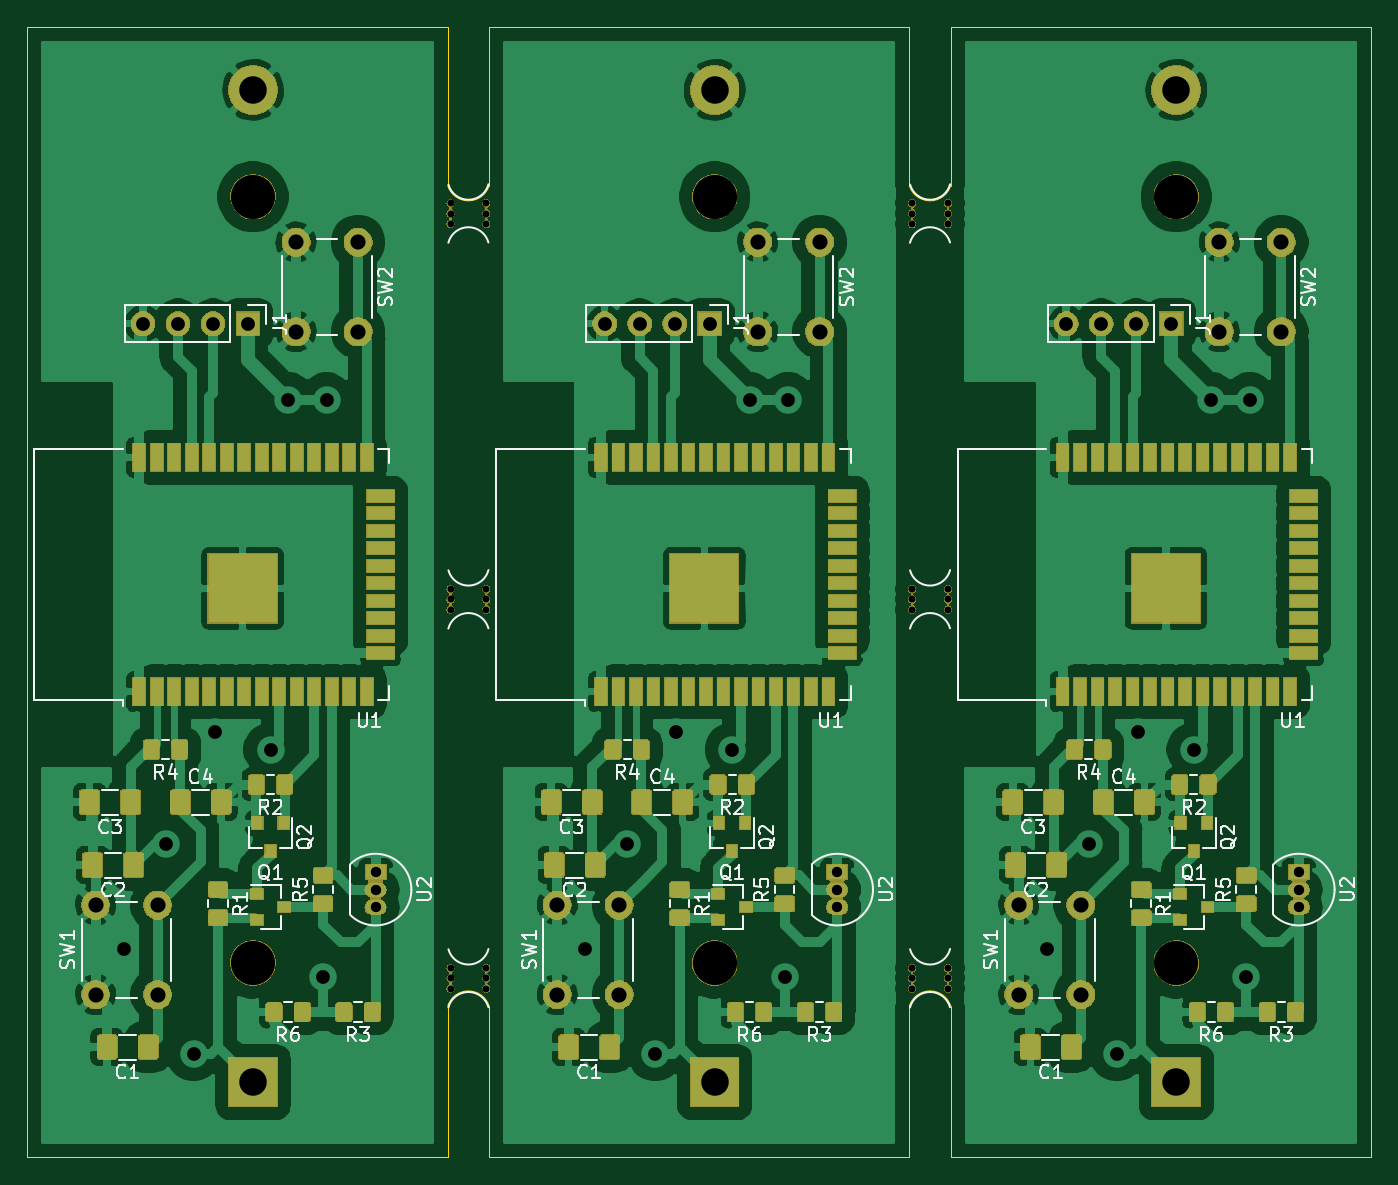
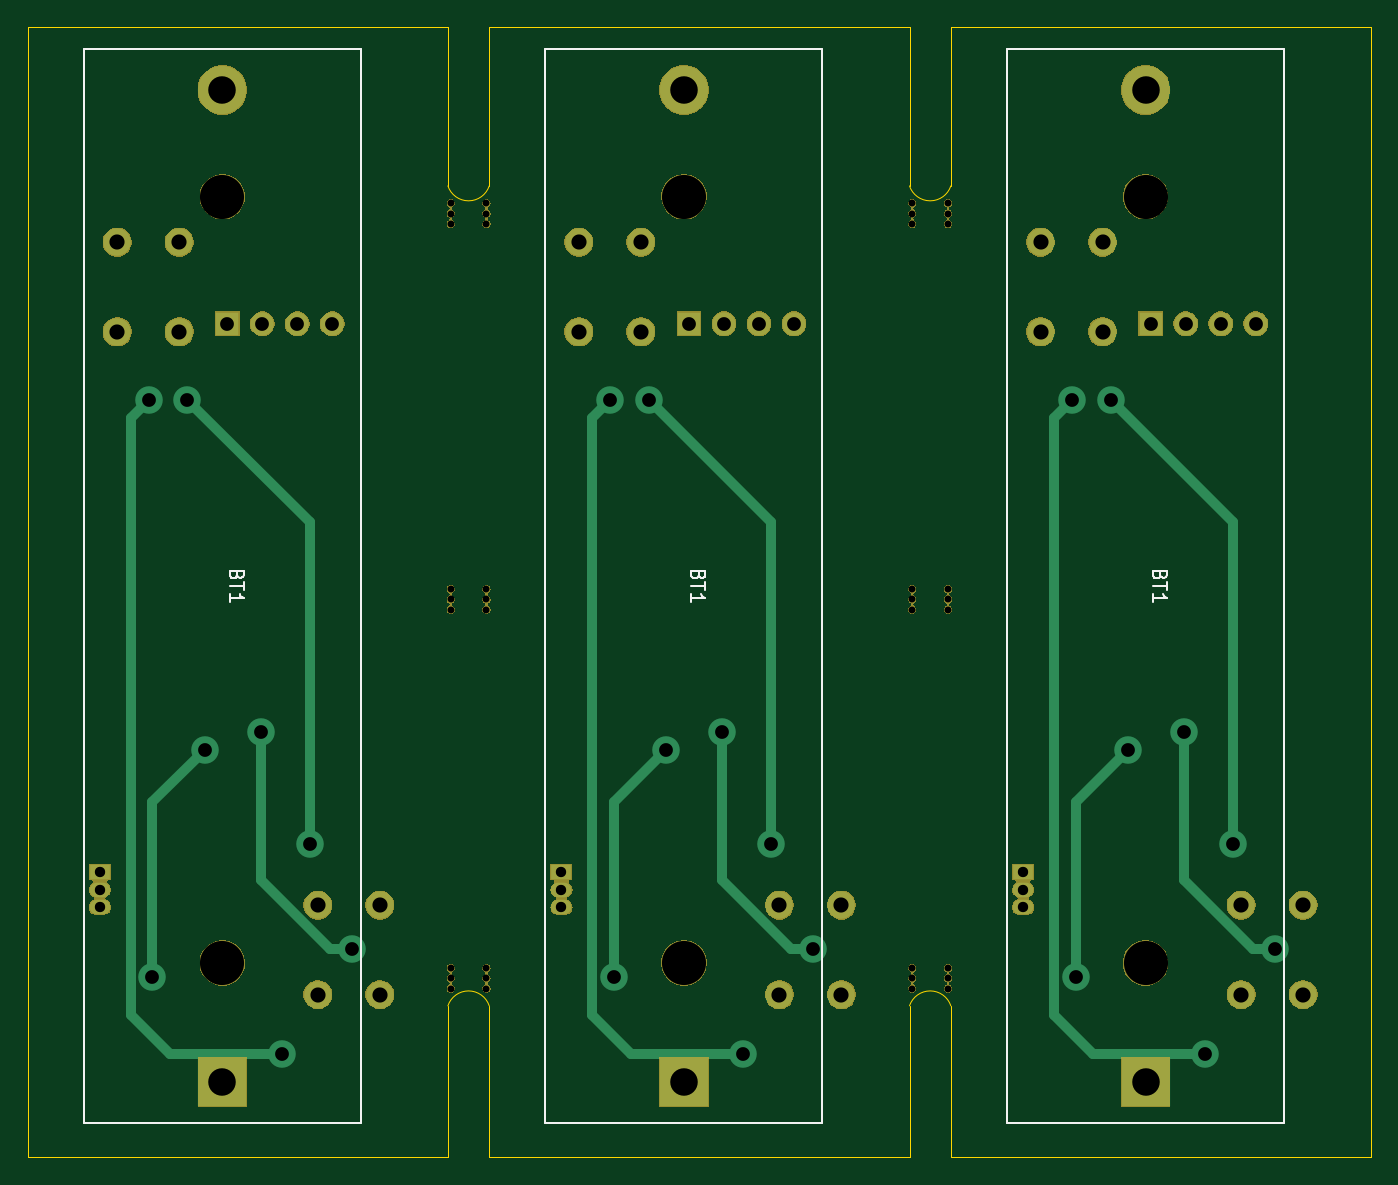
Circuit board: 11 layer files. Board 97.5 x 82.0 mm.
- bottom_copper: temp_monitor-B_Cu.gbr (4734 bytes)
- bottom_mask: temp_monitor-B_Mask.gbr (93687 bytes)
- paste: temp_monitor-B_Paste.gbr (541 bytes)
- bottom_silk: temp_monitor-B_SilkS.gbr (3372 bytes)
- outline: temp_monitor-Edge_Cuts.gbr (1677 bytes)
- top_copper: temp_monitor-F_Cu.gbr (245265 bytes)
- top_mask: temp_monitor-F_Mask.gbr (166924 bytes)
- paste: temp_monitor-F_Paste.gbr (23894 bytes)
- top_silk: temp_monitor-F_SilkS.gbr (41209 bytes)
- drill: temp_monitor-NPTH.drl (1012 bytes)
- drill: temp_monitor-PTH.drl (1427 bytes)

=== bottom_copper: temp_monitor-B_Cu.gbr ===
G04 #@! TF.GenerationSoftware,KiCad,Pcbnew,5.1.6-c6e7f7d~87~ubuntu20.04.1*
G04 #@! TF.CreationDate,2020-11-03T14:00:41+02:00*
G04 #@! TF.ProjectId,temp_monitor,74656d70-5f6d-46f6-9e69-746f722e6b69,rev?*
G04 #@! TF.SameCoordinates,Original*
G04 #@! TF.FileFunction,Copper,L2,Bot*
G04 #@! TF.FilePolarity,Positive*
%FSLAX46Y46*%
G04 Gerber Fmt 4.6, Leading zero omitted, Abs format (unit mm)*
G04 Created by KiCad (PCBNEW 5.1.6-c6e7f7d~87~ubuntu20.04.1) date 2020-11-03 14:00:41*
%MOMM*%
%LPD*%
G01*
G04 APERTURE LIST*
G04 #@! TA.AperFunction,ComponentPad*
%ADD10C,2.000000*%
G04 #@! TD*
G04 #@! TA.AperFunction,ComponentPad*
%ADD11R,1.500000X1.050000*%
G04 #@! TD*
G04 #@! TA.AperFunction,ComponentPad*
%ADD12O,1.500000X1.050000*%
G04 #@! TD*
G04 #@! TA.AperFunction,ComponentPad*
%ADD13R,3.500000X3.500000*%
G04 #@! TD*
G04 #@! TA.AperFunction,ComponentPad*
%ADD14C,3.500000*%
G04 #@! TD*
G04 #@! TA.AperFunction,ComponentPad*
%ADD15O,1.700000X1.700000*%
G04 #@! TD*
G04 #@! TA.AperFunction,ComponentPad*
%ADD16R,1.700000X1.700000*%
G04 #@! TD*
G04 #@! TA.AperFunction,ViaPad*
%ADD17C,2.000000*%
G04 #@! TD*
G04 #@! TA.AperFunction,Conductor*
%ADD18C,0.750000*%
G04 #@! TD*
G04 APERTURE END LIST*
D10*
X113990000Y-43076000D03*
X109490000Y-43076000D03*
X113990000Y-36576000D03*
X109490000Y-36576000D03*
X80490000Y-43076000D03*
X75990000Y-43076000D03*
X80490000Y-36576000D03*
X75990000Y-36576000D03*
X99440000Y-91186000D03*
X94940000Y-91186000D03*
X99440000Y-84686000D03*
X94940000Y-84686000D03*
X65940000Y-91186000D03*
X61440000Y-91186000D03*
X65940000Y-84686000D03*
X61440000Y-84686000D03*
D11*
X115260000Y-82296000D03*
D12*
X115260000Y-84836000D03*
X115260000Y-83566000D03*
D11*
X81760000Y-82296000D03*
D12*
X81760000Y-84836000D03*
X81760000Y-83566000D03*
D13*
X106370000Y-97536000D03*
D14*
X106370000Y-25536000D03*
D13*
X72870000Y-97536000D03*
D14*
X72870000Y-25536000D03*
D15*
X98380000Y-42500000D03*
X100920000Y-42500000D03*
X103460000Y-42500000D03*
D16*
X106000000Y-42500000D03*
D15*
X64880000Y-42500000D03*
X67420000Y-42500000D03*
X69960000Y-42500000D03*
D16*
X72500000Y-42500000D03*
D14*
X39370000Y-25536000D03*
D13*
X39370000Y-97536000D03*
D16*
X39000000Y-42500000D03*
D15*
X36460000Y-42500000D03*
X33920000Y-42500000D03*
X31380000Y-42500000D03*
D10*
X27940000Y-84686000D03*
X32440000Y-84686000D03*
X27940000Y-91186000D03*
X32440000Y-91186000D03*
X42490000Y-36576000D03*
X46990000Y-36576000D03*
X42490000Y-43076000D03*
X46990000Y-43076000D03*
D12*
X48260000Y-83566000D03*
X48260000Y-84836000D03*
D11*
X48260000Y-82296000D03*
D17*
X36576000Y-72136000D03*
X29972000Y-87884000D03*
X70076000Y-72136000D03*
X103576000Y-72136000D03*
X63472000Y-87884000D03*
X96972000Y-87884000D03*
X33020000Y-80264000D03*
X41910000Y-48006000D03*
X44704000Y-48006000D03*
X35052000Y-95504000D03*
X78204000Y-48006000D03*
X111704000Y-48006000D03*
X68552000Y-95504000D03*
X102052000Y-95504000D03*
X66520000Y-80264000D03*
X100020000Y-80264000D03*
X75410000Y-48006000D03*
X108910000Y-48006000D03*
X44450000Y-89916000D03*
X40640000Y-73406000D03*
X77950000Y-89916000D03*
X111450000Y-89916000D03*
X74140000Y-73406000D03*
X107640000Y-73406000D03*
D18*
X36576000Y-82881002D02*
X36576000Y-72136000D01*
X31573002Y-87884000D02*
X36576000Y-82881002D01*
X29972000Y-87884000D02*
X31573002Y-87884000D01*
X65073002Y-87884000D02*
X70076000Y-82881002D01*
X98573002Y-87884000D02*
X103576000Y-82881002D01*
X70076000Y-82881002D02*
X70076000Y-72136000D01*
X103576000Y-82881002D02*
X103576000Y-72136000D01*
X63472000Y-87884000D02*
X65073002Y-87884000D01*
X96972000Y-87884000D02*
X98573002Y-87884000D01*
X33020000Y-56896000D02*
X41910000Y-48006000D01*
X33020000Y-80264000D02*
X33020000Y-56896000D01*
X35052000Y-95504000D02*
X43180000Y-95504000D01*
X46025001Y-49327001D02*
X44704000Y-48006000D01*
X46025001Y-92658999D02*
X46025001Y-49327001D01*
X43180000Y-95504000D02*
X46025001Y-92658999D01*
X76680000Y-95504000D02*
X79525001Y-92658999D01*
X110180000Y-95504000D02*
X113025001Y-92658999D01*
X68552000Y-95504000D02*
X76680000Y-95504000D01*
X102052000Y-95504000D02*
X110180000Y-95504000D01*
X79525001Y-49327001D02*
X78204000Y-48006000D01*
X113025001Y-49327001D02*
X111704000Y-48006000D01*
X79525001Y-92658999D02*
X79525001Y-49327001D01*
X113025001Y-92658999D02*
X113025001Y-49327001D01*
X66520000Y-56896000D02*
X75410000Y-48006000D01*
X100020000Y-56896000D02*
X108910000Y-48006000D01*
X66520000Y-80264000D02*
X66520000Y-56896000D01*
X100020000Y-80264000D02*
X100020000Y-56896000D01*
X44450000Y-77216000D02*
X40640000Y-73406000D01*
X44450000Y-89916000D02*
X44450000Y-77216000D01*
X77950000Y-77216000D02*
X74140000Y-73406000D01*
X111450000Y-77216000D02*
X107640000Y-73406000D01*
X77950000Y-89916000D02*
X77950000Y-77216000D01*
X111450000Y-89916000D02*
X111450000Y-77216000D01*
M02*

=== bottom_mask: temp_monitor-B_Mask.gbr (93687 bytes, source omitted) ===
=== paste: temp_monitor-B_Paste.gbr ===
G04 #@! TF.GenerationSoftware,KiCad,Pcbnew,5.1.6-c6e7f7d~87~ubuntu20.04.1*
G04 #@! TF.CreationDate,2020-11-03T14:00:41+02:00*
G04 #@! TF.ProjectId,temp_monitor,74656d70-5f6d-46f6-9e69-746f722e6b69,rev?*
G04 #@! TF.SameCoordinates,Original*
G04 #@! TF.FileFunction,Paste,Bot*
G04 #@! TF.FilePolarity,Positive*
%FSLAX46Y46*%
G04 Gerber Fmt 4.6, Leading zero omitted, Abs format (unit mm)*
G04 Created by KiCad (PCBNEW 5.1.6-c6e7f7d~87~ubuntu20.04.1) date 2020-11-03 14:00:41*
%MOMM*%
%LPD*%
G01*
G04 APERTURE LIST*
G04 APERTURE END LIST*
M02*

=== bottom_silk: temp_monitor-B_SilkS.gbr ===
G04 #@! TF.GenerationSoftware,KiCad,Pcbnew,5.1.6-c6e7f7d~87~ubuntu20.04.1*
G04 #@! TF.CreationDate,2020-11-03T14:00:41+02:00*
G04 #@! TF.ProjectId,temp_monitor,74656d70-5f6d-46f6-9e69-746f722e6b69,rev?*
G04 #@! TF.SameCoordinates,Original*
G04 #@! TF.FileFunction,Legend,Bot*
G04 #@! TF.FilePolarity,Positive*
%FSLAX46Y46*%
G04 Gerber Fmt 4.6, Leading zero omitted, Abs format (unit mm)*
G04 Created by KiCad (PCBNEW 5.1.6-c6e7f7d~87~ubuntu20.04.1) date 2020-11-03 14:00:41*
%MOMM*%
%LPD*%
G01*
G04 APERTURE LIST*
%ADD10C,0.120000*%
%ADD11C,0.150000*%
G04 APERTURE END LIST*
D10*
X116420000Y-100536000D02*
X116420000Y-22536000D01*
X116420000Y-22536000D02*
X96320000Y-22536000D01*
X96320000Y-22536000D02*
X96320000Y-100536000D01*
X96320000Y-100536000D02*
X116420000Y-100536000D01*
X82920000Y-100536000D02*
X82920000Y-22536000D01*
X82920000Y-22536000D02*
X62820000Y-22536000D01*
X62820000Y-22536000D02*
X62820000Y-100536000D01*
X62820000Y-100536000D02*
X82920000Y-100536000D01*
X29320000Y-100536000D02*
X49420000Y-100536000D01*
X29320000Y-22536000D02*
X29320000Y-100536000D01*
X49420000Y-22536000D02*
X29320000Y-22536000D01*
X49420000Y-100536000D02*
X49420000Y-22536000D01*
D11*
X105298571Y-60750285D02*
X105346190Y-60893142D01*
X105393809Y-60940761D01*
X105489047Y-60988380D01*
X105631904Y-60988380D01*
X105727142Y-60940761D01*
X105774761Y-60893142D01*
X105822380Y-60797904D01*
X105822380Y-60416952D01*
X104822380Y-60416952D01*
X104822380Y-60750285D01*
X104870000Y-60845523D01*
X104917619Y-60893142D01*
X105012857Y-60940761D01*
X105108095Y-60940761D01*
X105203333Y-60893142D01*
X105250952Y-60845523D01*
X105298571Y-60750285D01*
X105298571Y-60416952D01*
X104822380Y-61274095D02*
X104822380Y-61845523D01*
X105822380Y-61559809D02*
X104822380Y-61559809D01*
X105822380Y-62702666D02*
X105822380Y-62131238D01*
X105822380Y-62416952D02*
X104822380Y-62416952D01*
X104965238Y-62321714D01*
X105060476Y-62226476D01*
X105108095Y-62131238D01*
X71798571Y-60750285D02*
X71846190Y-60893142D01*
X71893809Y-60940761D01*
X71989047Y-60988380D01*
X72131904Y-60988380D01*
X72227142Y-60940761D01*
X72274761Y-60893142D01*
X72322380Y-60797904D01*
X72322380Y-60416952D01*
X71322380Y-60416952D01*
X71322380Y-60750285D01*
X71370000Y-60845523D01*
X71417619Y-60893142D01*
X71512857Y-60940761D01*
X71608095Y-60940761D01*
X71703333Y-60893142D01*
X71750952Y-60845523D01*
X71798571Y-60750285D01*
X71798571Y-60416952D01*
X71322380Y-61274095D02*
X71322380Y-61845523D01*
X72322380Y-61559809D02*
X71322380Y-61559809D01*
X72322380Y-62702666D02*
X72322380Y-62131238D01*
X72322380Y-62416952D02*
X71322380Y-62416952D01*
X71465238Y-62321714D01*
X71560476Y-62226476D01*
X71608095Y-62131238D01*
X38298571Y-60750285D02*
X38346190Y-60893142D01*
X38393809Y-60940761D01*
X38489047Y-60988380D01*
X38631904Y-60988380D01*
X38727142Y-60940761D01*
X38774761Y-60893142D01*
X38822380Y-60797904D01*
X38822380Y-60416952D01*
X37822380Y-60416952D01*
X37822380Y-60750285D01*
X37870000Y-60845523D01*
X37917619Y-60893142D01*
X38012857Y-60940761D01*
X38108095Y-60940761D01*
X38203333Y-60893142D01*
X38250952Y-60845523D01*
X38298571Y-60750285D01*
X38298571Y-60416952D01*
X37822380Y-61274095D02*
X37822380Y-61845523D01*
X38822380Y-61559809D02*
X37822380Y-61559809D01*
X38822380Y-62702666D02*
X38822380Y-62131238D01*
X38822380Y-62416952D02*
X37822380Y-62416952D01*
X37965238Y-62321714D01*
X38060476Y-62226476D01*
X38108095Y-62131238D01*
M02*

=== outline: temp_monitor-Edge_Cuts.gbr ===
G04 #@! TF.GenerationSoftware,KiCad,Pcbnew,5.1.6-c6e7f7d~87~ubuntu20.04.1*
G04 #@! TF.CreationDate,2020-11-03T14:00:41+02:00*
G04 #@! TF.ProjectId,temp_monitor,74656d70-5f6d-46f6-9e69-746f722e6b69,rev?*
G04 #@! TF.SameCoordinates,Original*
G04 #@! TF.FileFunction,Profile,NP*
%FSLAX46Y46*%
G04 Gerber Fmt 4.6, Leading zero omitted, Abs format (unit mm)*
G04 Created by KiCad (PCBNEW 5.1.6-c6e7f7d~87~ubuntu20.04.1) date 2020-11-03 14:00:41*
%MOMM*%
%LPD*%
G01*
G04 APERTURE LIST*
G04 #@! TA.AperFunction,Profile*
%ADD10C,0.050000*%
G04 #@! TD*
G04 APERTURE END LIST*
D10*
X87000001Y-92000000D02*
G75*
G02*
X89999999Y-92000001I1499999J-500000D01*
G01*
X53500001Y-92000000D02*
G75*
G02*
X56499999Y-92000001I1499999J-500000D01*
G01*
X89999999Y-32500000D02*
G75*
G02*
X87000001Y-32499999I-1499999J500000D01*
G01*
X56499999Y-32500000D02*
G75*
G02*
X53500001Y-32499999I-1499999J500000D01*
G01*
X56500000Y-21000000D02*
X56500000Y-32500000D01*
X87000000Y-21000000D02*
X56500000Y-21000000D01*
X87000000Y-32500000D02*
X87000000Y-21000000D01*
X90000000Y-21000000D02*
X90000000Y-32500000D01*
X120500000Y-21000000D02*
X90000000Y-21000000D01*
X120500000Y-103000000D02*
X120500000Y-21000000D01*
X90000000Y-103000000D02*
X120500000Y-103000000D01*
X90000000Y-92000000D02*
X90000000Y-103000000D01*
X87000000Y-103000000D02*
X87000000Y-92000000D01*
X56500000Y-103000000D02*
X87000000Y-103000000D01*
X56500000Y-92000000D02*
X56500000Y-103000000D01*
X53500000Y-103000000D02*
X53500000Y-92000000D01*
X23000000Y-103000000D02*
X53500000Y-103000000D01*
X23000000Y-21000000D02*
X23000000Y-103000000D01*
X53500000Y-21000000D02*
X23000000Y-21000000D01*
X53500000Y-32500000D02*
X53500000Y-21000000D01*
M02*

=== top_copper: temp_monitor-F_Cu.gbr (245265 bytes, source omitted) ===
=== top_mask: temp_monitor-F_Mask.gbr (166924 bytes, source omitted) ===
=== paste: temp_monitor-F_Paste.gbr (23894 bytes, source omitted) ===
=== top_silk: temp_monitor-F_SilkS.gbr (41209 bytes, source omitted) ===
=== drill: temp_monitor-NPTH.drl ===
M48
; DRILL file {KiCad 5.1.6-c6e7f7d~87~ubuntu20.04.1} date Tue Nov  3 14:00:44 2020
; FORMAT={-:-/ absolute / inch / decimal}
; #@! TF.CreationDate,2020-11-03T14:00:44+02:00
; #@! TF.GenerationSoftware,Kicad,Pcbnew,5.1.6-c6e7f7d~87~ubuntu20.04.1
; #@! TF.FileFunction,NonPlated,1,2,NPTH
FMAT,2
INCH
T1C0.0197
T2C0.1260
%
G90
G05
T1
X3.4331Y-3.5138
X3.4331Y-3.5433
X3.4331Y-3.5728
X3.5354Y-3.5138
X3.5354Y-3.5433
X3.5354Y-3.5728
X2.1142Y-3.5138
X2.1142Y-3.5433
X2.1142Y-3.5728
X2.2165Y-3.5138
X2.2165Y-3.5433
X2.2165Y-3.5728
X2.1142Y-2.4311
X2.1142Y-2.4606
X2.1142Y-2.4902
X2.2165Y-2.4311
X2.2165Y-2.4606
X2.2165Y-2.4902
X3.4331Y-2.4311
X3.4331Y-2.4606
X3.4331Y-2.4902
X3.5354Y-2.4311
X3.5354Y-2.4606
X3.5354Y-2.4902
X2.1142Y-1.3287
X2.1142Y-1.3583
X2.1142Y-1.3878
X2.2165Y-1.3287
X2.2165Y-1.3583
X2.2165Y-1.3878
X3.4331Y-1.3287
X3.4331Y-1.3583
X3.4331Y-1.3878
X3.5354Y-1.3287
X3.5354Y-1.3583
X3.5354Y-1.3878
T2
X4.1878Y-1.3103
X4.1878Y-3.4996
X1.55Y-1.3103
X1.55Y-3.4996
X2.8689Y-1.3103
X2.8689Y-3.4996
T0
M30

=== drill: temp_monitor-PTH.drl ===
M48
; DRILL file {KiCad 5.1.6-c6e7f7d~87~ubuntu20.04.1} date Tue Nov  3 14:00:44 2020
; FORMAT={-:-/ absolute / inch / decimal}
; #@! TF.CreationDate,2020-11-03T14:00:44+02:00
; #@! TF.GenerationSoftware,Kicad,Pcbnew,5.1.6-c6e7f7d~87~ubuntu20.04.1
; #@! TF.FileFunction,Plated,1,2,PTH
FMAT,2
INCH
T1C0.0295
T2C0.0394
T3C0.0433
T4C0.0787
%
G90
G05
T1
X4.5378Y-3.24
X4.5378Y-3.29
X1.9Y-3.24
X1.9Y-3.29
X1.9Y-3.34
X3.2189Y-3.24
X3.2189Y-3.29
X3.2189Y-3.34
X4.5378Y-3.34
T2
X1.18Y-3.46
X1.3Y-3.16
X1.38Y-3.76
X1.44Y-2.84
X1.6Y-2.89
X1.65Y-1.89
X1.75Y-3.54
X1.76Y-1.89
X2.4989Y-3.46
X2.6189Y-3.16
X2.6989Y-3.76
X2.7589Y-2.84
X2.9189Y-2.89
X2.9689Y-1.89
X3.0689Y-3.54
X3.0789Y-1.89
X3.8178Y-3.46
X3.9378Y-3.16
X4.0178Y-3.76
X4.0778Y-2.84
X4.2378Y-2.89
X4.2878Y-1.89
X4.3878Y-3.54
X4.3978Y-1.89
X3.8732Y-1.6732
X3.9732Y-1.6732
X4.0732Y-1.6732
X4.1732Y-1.6732
X1.2354Y-1.6732
X1.3354Y-1.6732
X1.4354Y-1.6732
X1.5354Y-1.6732
X2.5543Y-1.6732
X2.6543Y-1.6732
X2.7543Y-1.6732
X2.8543Y-1.6732
T3
X1.1Y-3.3341
X1.1Y-3.59
X1.2772Y-3.3341
X1.2772Y-3.59
X2.4189Y-3.3341
X2.4189Y-3.59
X2.5961Y-3.3341
X2.5961Y-3.59
X3.7378Y-3.3341
X3.7378Y-3.59
X3.915Y-3.3341
X3.915Y-3.59
X4.3106Y-1.44
X4.3106Y-1.6959
X4.4878Y-1.44
X4.4878Y-1.6959
X2.9917Y-1.44
X2.9917Y-1.6959
X3.1689Y-1.44
X3.1689Y-1.6959
X1.6728Y-1.44
X1.6728Y-1.6959
X1.85Y-1.44
X1.85Y-1.6959
T4
X1.55Y-1.0054
X1.55Y-3.84
X2.8689Y-1.0054
X2.8689Y-3.84
X4.1878Y-1.0054
X4.1878Y-3.84
T0
M30

